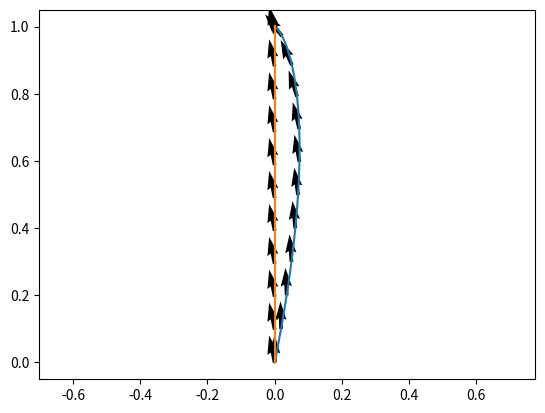

Write Python code to recreate this figure.
from math import sqrt, hypot, atan2, asin, sin
import matplotlib.pyplot as plt

dt = .001
V = 1
Vc = .2


def naive():
    x, y = 0, 0
    t = 0
    X, Y = [x], [y]
    Vx, Vy = [], []
    while y < 1:
        n = sqrt(x ** 2 + (1 - y) ** 2)
        vx = -V * x / n
        vy = V * (1 - y) / n
        Vx.append(vx)
        Vy.append(vy)
        x += (vx + Vc) * dt
        y += vy * dt
        t += dt
        X.append(x)
        Y.append(y)
    Vx.append(0)
    Vy.append(0)
    return X, Y, Vx, Vy, t


def clever():
    x, y = 0, 0
    t = 0
    X, Y = [x], [y]
    vx = -Vc
    vy = sqrt(V ** 2 - vx ** 2)
    Vx, Vy = [vx], [vy]
    while y < 1:
        x += (vx + Vc) * dt
        y += vy * dt
        t += dt
        X.append(x)
        Y.append(y)
        Vx.append(vx)
        Vy.append(vy)
    return X, Y, Vx, Vy, t


def adapt():
    x, y = 0, 0
    t = 0
    X, Y = [x], [y]
    est_vx, est_vy = 0, 0
    while y < 1:
        vx = vx
        vy = vy
        n_est, ang_est = hypot(est_vx, est_vy), atan2(est_vx, est_vy)
        dir = atan2(-x, 1 - y)
        ang = asin(n_est / V * sin(dir - ang_est))


def plot(X, Y, Vx, Vy):
    plt.axis('equal')
    plt.plot(X, Y)
    step = 100
    plt.quiver(X[::step], Y[::step], Vx[::step], Vy[::step])
    plt.show()


plot(*naive()[:-1])
plot(*clever()[:-1])
